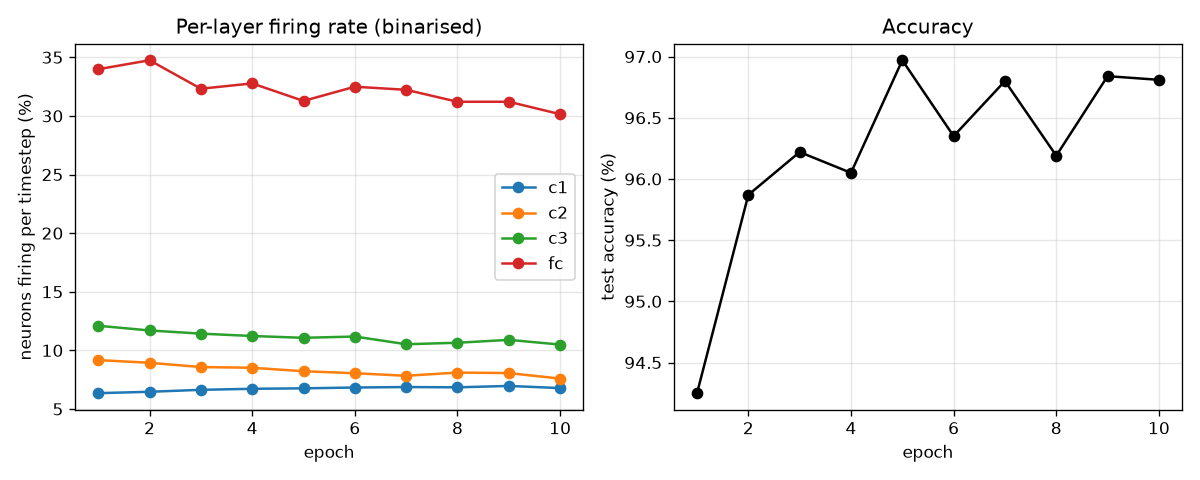

The table this chart was drawn from, first rows:
epoch, split, loss, accuracy, c1, c2, c3, fc
1, train, 0.4200, 0.8697, 0.05807, 0.09360, 0.1232, 0.3322
1, test, 0.1771, 0.9425, 0.06352, 0.09172, 0.121, 0.3398
2, train, 0.1543, 0.9511, 0.06389, 0.09128, 0.12, 0.3484
2, test, 0.1252, 0.9587, 0.06468, 0.08942, 0.117, 0.3475
3, train, 0.1159, 0.9635, 0.06585, 0.08794, 0.1169, 0.3394
3, test, 0.1175, 0.9622, 0.06636, 0.08578, 0.1143, 0.3232
4, train, 0.0977, 0.9682, 0.06633, 0.08554, 0.1129, 0.3315
4, test, 0.1210, 0.9605, 0.06722, 0.08517, 0.1123, 0.3277
5, train, 0.0813, 0.9737, 0.06735, 0.08315, 0.1136, 0.3314
5, test, 0.0997, 0.9697, 0.06763, 0.08220, 0.1107, 0.3128
6, train, 0.0710, 0.9764, 0.06750, 0.08145, 0.1096, 0.3186
6, test, 0.1201, 0.9635, 0.06832, 0.08051, 0.1118, 0.3249
7, train, 0.0603, 0.9799, 0.06778, 0.08047, 0.108, 0.3194
7, test, 0.1031, 0.9680, 0.06873, 0.07834, 0.1052, 0.3223
8, train, 0.0550, 0.9818, 0.06783, 0.08057, 0.1083, 0.3251
8, test, 0.1277, 0.9619, 0.06849, 0.08106, 0.1065, 0.3121
9, train, 0.0490, 0.9836, 0.06821, 0.08185, 0.1094, 0.3186
9, test, 0.1086, 0.9684, 0.06967, 0.08064, 0.109, 0.3121
10, train, 0.0479, 0.9838, 0.06837, 0.08173, 0.1094, 0.3131
10, test, 0.1119, 0.9681, 0.06785, 0.07593, 0.105, 0.3015
